16-way image classification set "dataset-resize" from GitHub (C242-PS525/Capstone_Project_ML); label vocabulary: apple, avocado, banana, durian, guava, kiwi, langsat, mango, melon, orange, papaya, pineapple, rambutan, salak, water guava, watermelon.

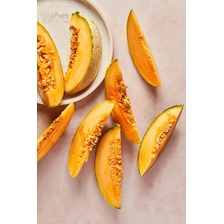
Label: melon

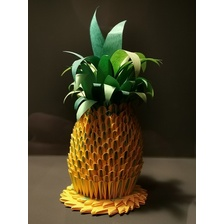
Label: pineapple

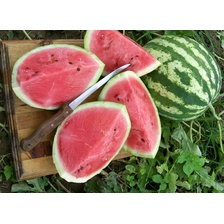
Label: watermelon

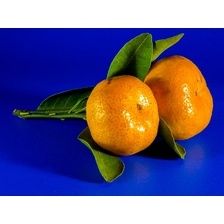
Label: orange

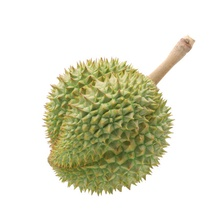
Label: durian

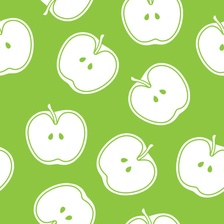
Label: apple
